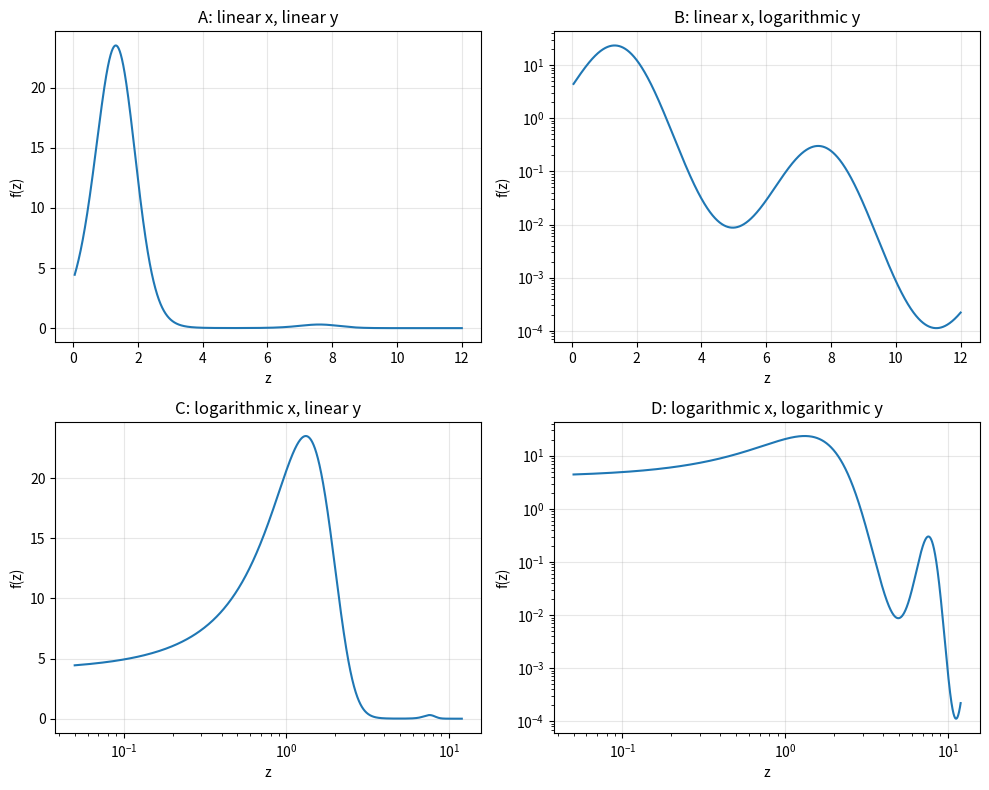

Write Python code to recreate this figure.
"""
Assignment 17: the "unrealistic learning curve" f(z) = 2**(2 - z + 4*sin(z)),
plotted with the 4 required axis scalings (A: lin-lin, B: lin-x/log-y,
C: log-x/lin-y, D: log-log).
"""

import numpy as np
import matplotlib

matplotlib.use("Agg")
import matplotlib.pyplot as plt

z = np.linspace(0.05, 12, 3000)
f = 2.0 ** (2 - z + 4 * np.sin(z))

print("f(z) range:", f.min(), "...", f.max())

fig, axes = plt.subplots(2, 2, figsize=(10, 8))

axes[0, 0].plot(z, f)
axes[0, 0].set_title("A: linear x, linear y")
axes[0, 0].set_xlabel("z"); axes[0, 0].set_ylabel("f(z)")

axes[0, 1].plot(z, f)
axes[0, 1].set_yscale("log")
axes[0, 1].set_title("B: linear x, logarithmic y")
axes[0, 1].set_xlabel("z"); axes[0, 1].set_ylabel("f(z)")

axes[1, 0].plot(z, f)
axes[1, 0].set_xscale("log")
axes[1, 0].set_title("C: logarithmic x, linear y")
axes[1, 0].set_xlabel("z"); axes[1, 0].set_ylabel("f(z)")

axes[1, 1].plot(z, f)
axes[1, 1].set_xscale("log")
axes[1, 1].set_yscale("log")
axes[1, 1].set_title("D: logarithmic x, logarithmic y")
axes[1, 1].set_xlabel("z"); axes[1, 1].set_ylabel("f(z)")

for ax in axes.flat:
    ax.grid(alpha=0.3)

fig.tight_layout()
fig.savefig("log_scale_demo.png", dpi=130)
print("saved log_scale_demo.png")
